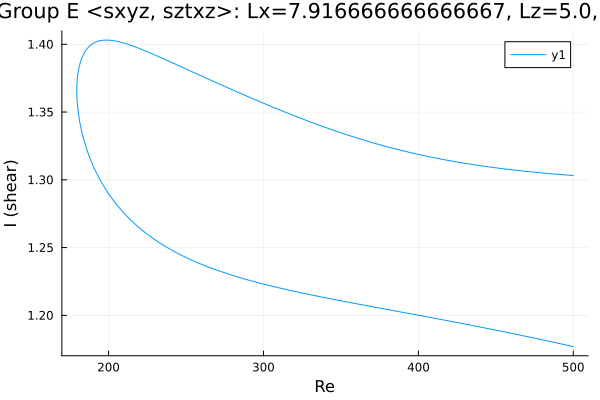

The data file committed next to this chart (first rows):
Re, shear
500.0, 1.303
499.6, 1.303
498.2, 1.303
496.7, 1.303
495.3, 1.304
493.9, 1.304
492.5, 1.304
491.1, 1.304
489.7, 1.304
488.3, 1.304
486.8, 1.304
485.4, 1.305
484, 1.305
482.6, 1.305
481.2, 1.305
479.8, 1.305
478.4, 1.305
477.4, 1.305
476, 1.305
474.6, 1.306
473.2, 1.306
471.8, 1.306
470.4, 1.306
469, 1.306
467.5, 1.306
466.1, 1.307
464.7, 1.307
463.3, 1.307
461.9, 1.307
460.5, 1.307
459.1, 1.308
457.6, 1.308
456.2, 1.308
454.8, 1.308
453.4, 1.308
452, 1.309
450.6, 1.309
449.2, 1.309
447.7, 1.309
446.3, 1.309
444.9, 1.31
443.5, 1.31
442.1, 1.31
440.7, 1.31
439.3, 1.311
437.8, 1.311
436.4, 1.311
435, 1.311
433.6, 1.312
432.2, 1.312
430.8, 1.312
429.4, 1.312
427.9, 1.313
426.5, 1.313
425.1, 1.313
424.5, 1.313
423.1, 1.314
421.7, 1.314
420.3, 1.314
418.9, 1.314
... 466 more rows
